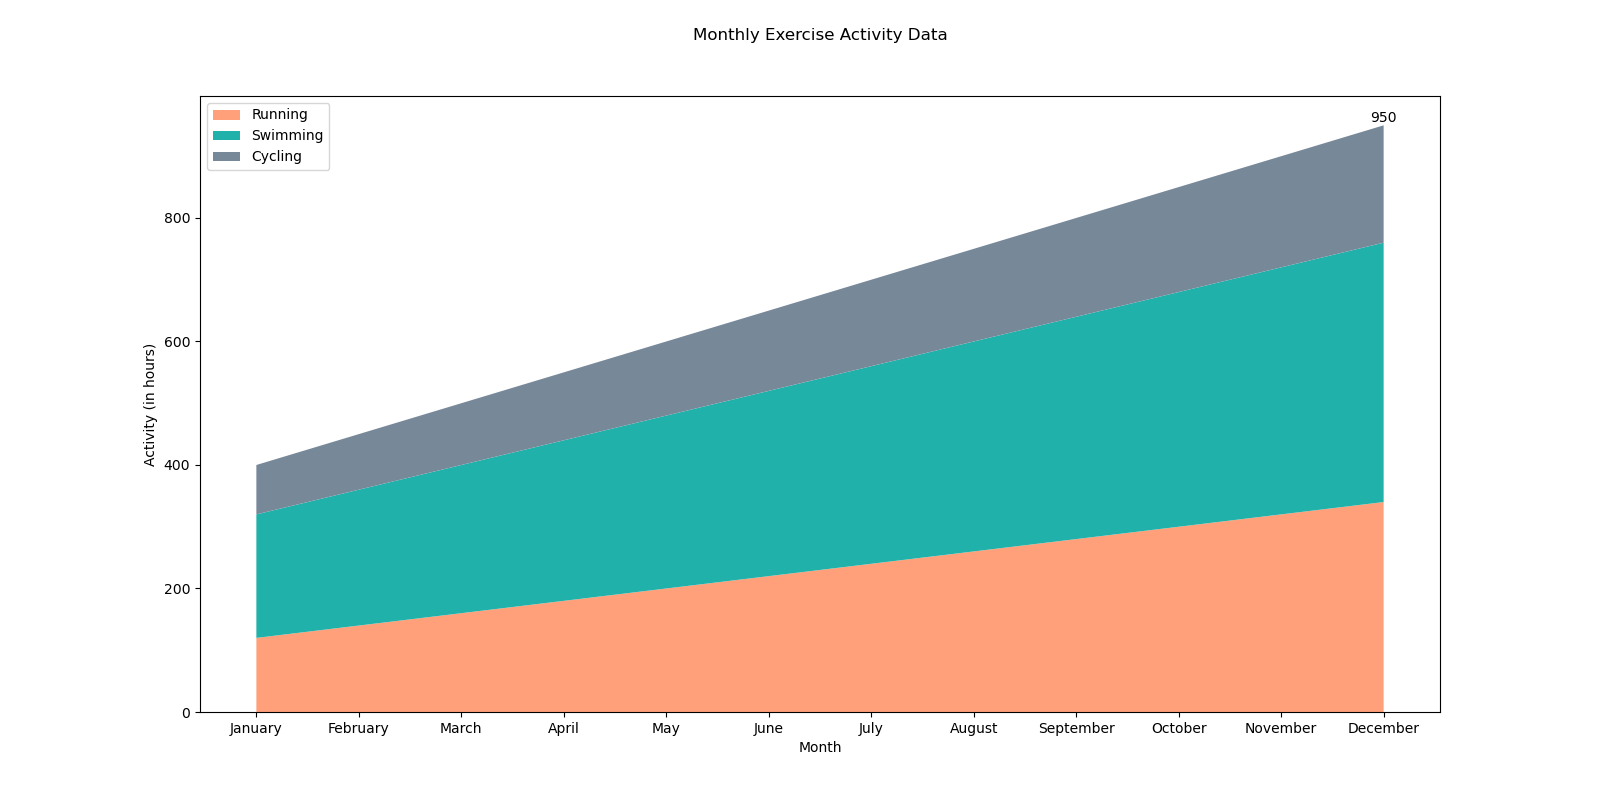

Values plotted in this chart, from the file beside it:
Month, Running, Swimming, Cycling
January, 120, 200, 80
February, 140, 220, 90
March, 160, 240, 100
April, 180, 260, 110
May, 200, 280, 120
June, 220, 300, 130
July, 240, 320, 140
August, 260, 340, 150
September, 280, 360, 160
October, 300, 380, 170
November, 320, 400, 180
December, 340, 420, 190
